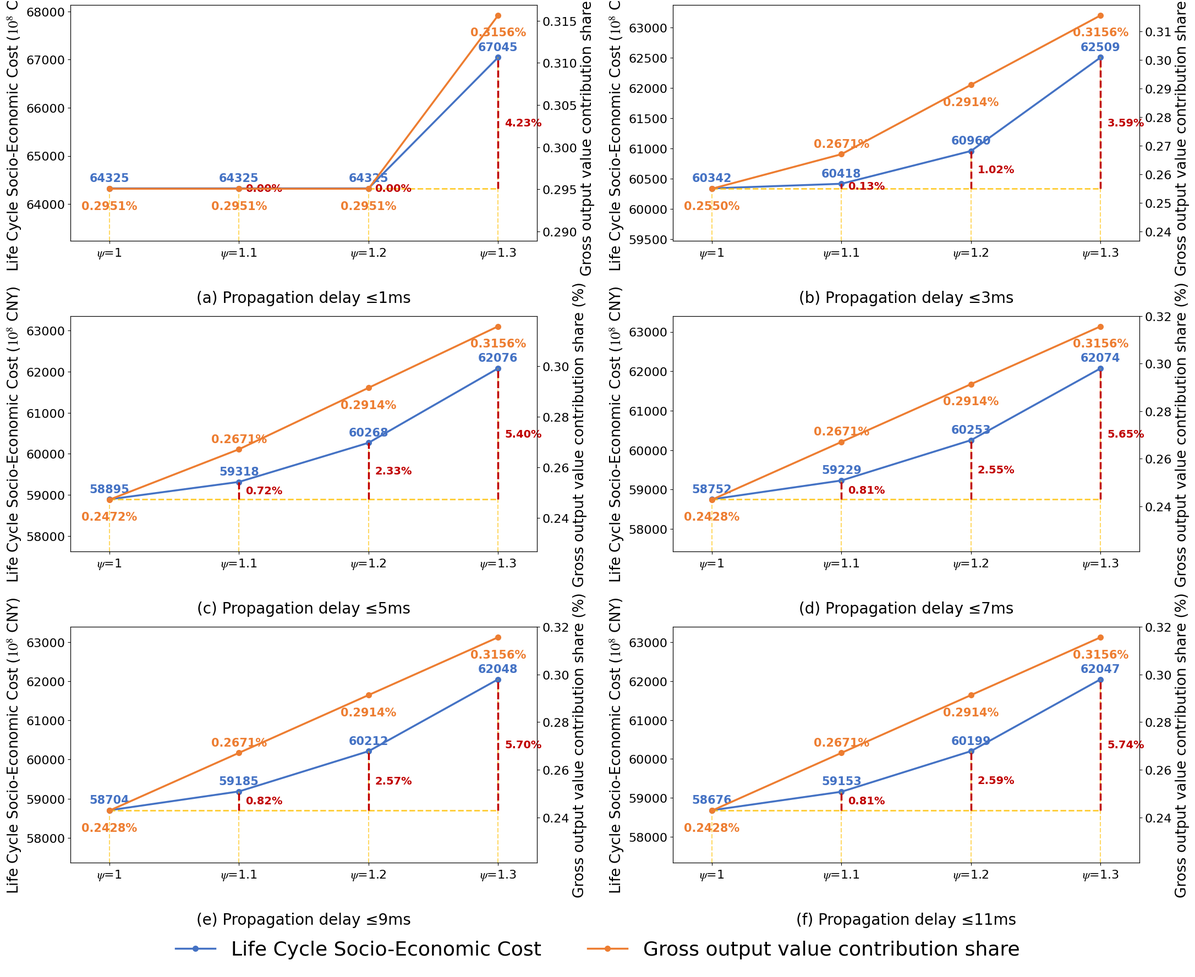

Reproduce this figure in Python.
import matplotlib.pyplot as plt

# --- 1. 字体与全局设置 ---
# 设置字体为 Times New Roman
plt.rcParams['font.family'] = 'serif'
plt.rcParams['font.serif'] = ['Times New Roman']
# 数学公式字体设置为 stix
plt.rcParams['mathtext.fontset'] = 'stix'
# 全局调大字号
plt.rcParams.update({'font.size': 16})

# --- 2. 准备数据 ---
data_source = {
    '1ms': {
        'psi': [1, 1.1, 1.2, 1.3],
        'cost': [6432596201941, 6432596201941, 6432596201941, 6704560757167],
        'gdp': [0.295069, 0.295069, 0.295069, 0.31564]
    },
    '3ms': {
        'psi': [1, 1.1, 1.2, 1.3],
        'cost': [6034240518574, 6041836687008, 6096086269115, 6250975564686],
        'gdp': [0.254992, 0.26708, 0.29136, 0.31564]
    },
    '5ms': {
        'psi': [1, 1.1, 1.2, 1.3],
        'cost': [5889541223624, 5931810954343, 6026804170798, 6207696701097],
        'gdp': [0.247161, 0.26708, 0.29136, 0.31564]
    },
    '7ms': {
        'psi': [1, 1.1, 1.2, 1.3],
        'cost': [5875295467501, 5922988083691, 6025318686003, 6207411182355],
        'gdp': [0.2428, 0.26708, 0.29136, 0.31564]
    },
    '9ms': {
        'psi': [1, 1.1, 1.2, 1.3],
        'cost': [5870450570601, 5918509820417, 6021200179083, 6204846060771],
        'gdp': [0.2428, 0.26708, 0.29136, 0.31564]
    },
    '11ms': {
        'psi': [1, 1.1, 1.2, 1.3],
        'cost': [5867690775722, 5915391424538, 6019902240373, 6204787528385],
        'gdp': [0.242809, 0.26708, 0.29136, 0.31564]
    }
}
# 转换成本单位为 亿元 (10^8)
for k, v in data_source.items():
    v['cost'] = [x / 100000000 for x in v['cost']]

delays = ['1ms', '3ms', '5ms', '7ms', '9ms', '11ms']
titles = [
    '(a) Propagation delay ≤1ms',
    '(b) Propagation delay ≤3ms',
    '(c) Propagation delay ≤5ms',
    '(d) Propagation delay ≤7ms',
    '(e) Propagation delay ≤9ms',
    '(f) Propagation delay ≤11ms'
]

# --- 3. 绘图 ---
fig, axes = plt.subplots(3, 2, figsize=(22, 18))
axes = axes.flatten()

color_cost = '#4472C4'  # 蓝
color_gdp = '#ED7D31'  # 橙
color_dash = '#FFC000'  # 黄色虚线 (背景网格/投影)
color_annot = '#C00000'  # 红色虚线和文字 (变动幅度)

lines_labels = []

for i, delay in enumerate(delays):
    ax1 = axes[i]
    data = data_source[delay]
    psi_vals = data['psi']
    costs = data['cost']
    gdps = data['gdp']

    # --- 左轴：总成本 ---
    l1, = ax1.plot(psi_vals, costs, color=color_cost, marker='o', markersize=7, linewidth=2.5, label='Total costs')

    ax1.set_ylabel('Life Cycle Socio-Economic Cost ($10^8$ CNY)', color='black', fontsize=19)
    ax1.tick_params(axis='y', labelcolor='black', labelsize=16)
    ax1.tick_params(axis='x', labelsize=16)

    # 左轴 Y 范围设置
    min_c, max_c = min(costs), max(costs)
    margin_c = (max_c - min_c) * 0.4 if max_c != min_c else max_c * 0.2
    ax1.set_ylim(min_c - margin_c, max_c + margin_c)

    # --- 绘制黄色水平基准线 (Baseline) ---
    baseline_y = costs[0]
    ax1.hlines(y=baseline_y, xmin=min(psi_vals), xmax=max(psi_vals),
               colors=color_dash, linestyles='--', linewidth=2, alpha=0.8)

    # --- 右轴：GDP增幅 ---
    ax2 = ax1.twinx()
    l2, = ax2.plot(psi_vals, gdps, color=color_gdp, marker='o', markersize=7, linewidth=2.5,
                   label='National Total GDP Increase')

    ax2.set_ylabel('Gross output value contribution share (%)', color='black', fontsize=19)
    ax2.tick_params(axis='y', labelcolor='black', labelsize=16)

    # 右轴 Y 范围设置
    min_g, max_g = min(gdps), max(gdps)
    margin_g = (max_g - min_g) * 0.3 if max_g != min_g else max_g * 0.1
    ax2.set_ylim(min_g - margin_g, max_g + margin_g * 0.2)

    # --- X轴设置 ---
    ax1.set_xticks(psi_vals)
    ax1.set_xticklabels([r'$\psi$=' + str(x) for x in psi_vals], fontsize=16)
    ax1.set_title(titles[i], y=-0.28, fontsize=20)

    # 显式扩大 X 轴范围
    x_padding = 0.03
    ax1.set_xlim(min(psi_vals) - x_padding, max(psi_vals) + x_padding)

    # --- 标注绘制 ---
    ymin_cost, ymax_cost = ax1.get_ylim()
    ymin_gdp, ymax_gdp = ax2.get_ylim()

    # 提前计算 GDP 轴的总跨度，用于计算 offset
    y_range_gdp = ymax_gdp - ymin_gdp

    for j, psi in enumerate(psi_vals):
        c_val = costs[j]
        g_val = gdps[j]

        # 1. 黄色垂直虚线
        ax1.vlines(x=psi, ymin=ymin_cost, ymax=c_val, colors=color_dash, linestyles='dashed', alpha=0.6, linewidth=1.5)

        # 2. 数值标注
        # 成本数值 (保持原样，在上方)
        ax1.text(psi, c_val + (ymax_cost - ymin_cost) * 0.02, f'{int(c_val)}',
                 ha='center', va='bottom', color=color_cost, fontsize=15, fontweight='bold')

        # GDP数值逻辑修改：
        # 如果是 3ms-11ms 图 (i > 0) 且是 第2个点 (j == 1)，则放在上面
        # 否则 (包括 1ms 图的所有点，以及其他图的其他点)，保持原样放在下面
        if i > 0 and j == 1:
            # 放在上方 (正偏移，va='bottom')
            ax2.text(psi, g_val + y_range_gdp * 0.02, f'{g_val:.4f}%',
                     ha='center', va='bottom', color=color_gdp, fontsize=15, fontweight='bold')
        else:
            # 放在下方 (负偏移，va='top') - 这是您提供的原始代码逻辑
            ax2.text(psi, g_val - y_range_gdp * 0.05, f'{g_val:.4f}%',
                     ha='center', va='top', color=color_gdp, fontsize=15, fontweight='bold')

        # --- 红色垂直虚线 (点到直线) ---
        if j > 0:
            diff_pct = (c_val - baseline_y) / baseline_y * 100

            # 绘制红色虚线 (无偏移)
            ax1.plot([psi, psi], [baseline_y, c_val], color=color_annot, linestyle='--', linewidth=2.5)

            # 标注百分比文字 (在虚线右侧)
            mid_y = (baseline_y + c_val) / 2

            # 文本向右偏移 0.005
            ax1.text(psi + 0.005, mid_y, f'{diff_pct:.2f}%',
                     ha='left', va='center', color=color_annot, fontsize=14, fontweight='bold')

    if i == 0:
        lines_labels = [l1, l2]

plt.tight_layout()
plt.subplots_adjust(bottom=0.12)

# 图例
fig.legend(lines_labels, ['Life Cycle Socio-Economic Cost ', 'Gross output value contribution share'],
           loc='lower center', ncol=2, frameon=False, fontsize=26)
# --- 保存为 SVG 格式 ---
plt.savefig('chart_output1.svg', format='svg', bbox_inches='tight')
plt.show()
